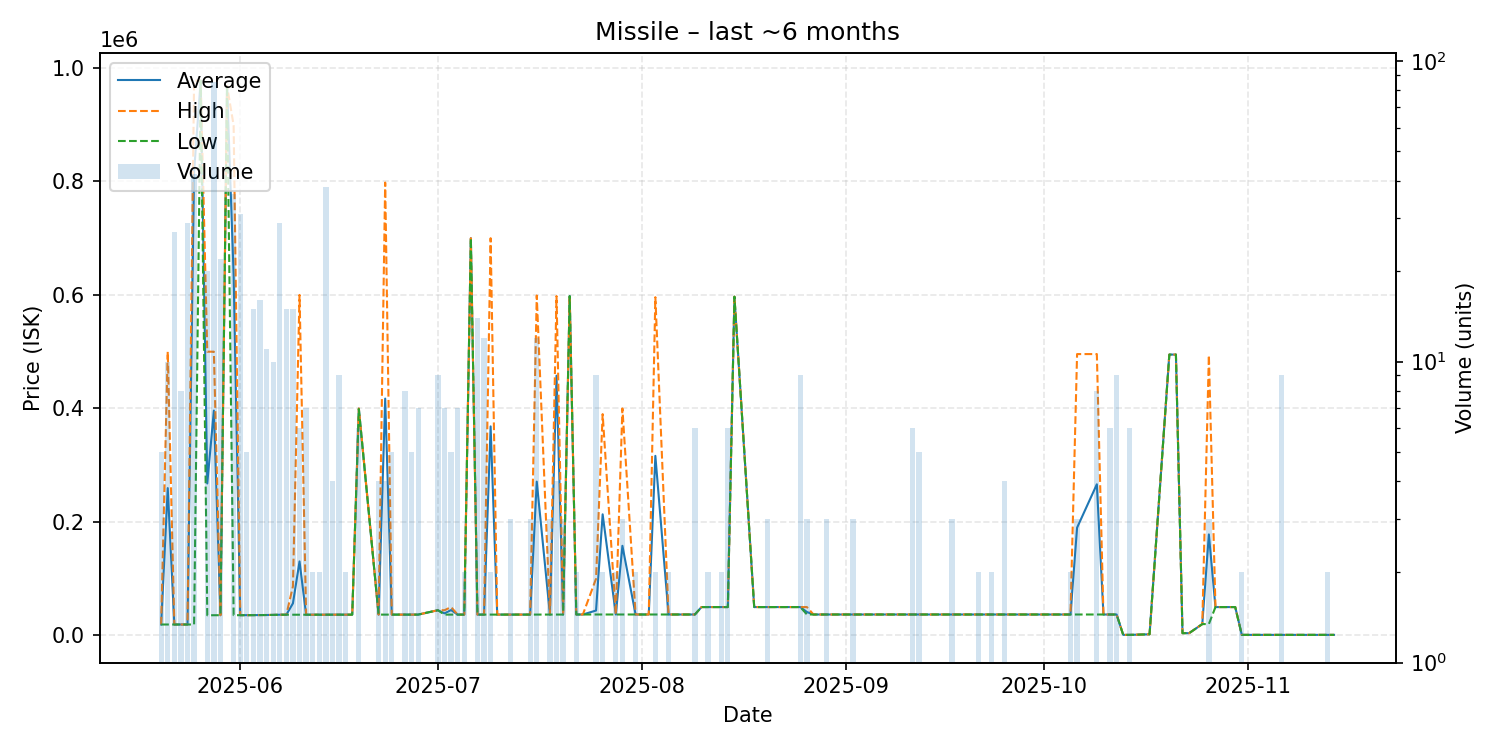

Data behind this chart, as committed beside it:
date, average, highest, lowest, order_count, volume
2025-05-20, 19270, 19270, 19270, 2, 5
2025-05-21, 259635, 500000, 19270, 4, 10
2025-05-22, 19270, 19270, 19270, 4, 27
2025-05-23, 19270, 19270, 19270, 2, 8
2025-05-24, 19270, 19270, 19270, 6, 29
2025-05-25, 817635, 977300, 19270, 5, 42
2025-05-26, 977500, 977500, 977500, 1, 1
2025-05-27, 267778, 500000, 35555, 3, 20
2025-05-28, 396198, 500000, 35630, 5, 85
2025-05-29, 35650, 35650, 35650, 4, 22
2025-05-30, 968000, 968000, 968000, 1, 1
2025-05-31, 634705, 899000, 35670, 5, 36
2025-06-01, 35717, 35720, 35700, 2, 31
2025-06-02, 35760, 35760, 35760, 1, 5
2025-06-03, 35801, 35810, 35800, 4, 15
2025-06-04, 35910, 35910, 35910, 3, 16
2025-06-05, 36000, 36000, 36000, 1, 11
2025-06-06, 36199, 36200, 36190, 3, 10
2025-06-07, 36520, 36520, 36520, 2, 29
2025-06-08, 36520, 36520, 36520, 2, 15
2025-06-09, 56568, 86640, 36520, 2, 15
2025-06-10, 130433, 600000, 36520, 2, 6
2025-06-11, 36534, 36540, 36530, 3, 7
2025-06-12, 36540, 36540, 36540, 1, 2
2025-06-13, 36540, 36540, 36540, 1, 2
2025-06-14, 36532, 36540, 36530, 5, 38
2025-06-15, 36600, 36600, 36600, 1, 4
2025-06-16, 36600, 36600, 36600, 2, 9
2025-06-17, 36610, 36610, 36610, 2, 2
2025-06-18, 36610, 36610, 36610, 1, 1
2025-06-19, 399667, 400000, 399000, 3, 6
2025-06-22, 36700, 36700, 36700, 1, 4
2025-06-23, 417350, 798000, 36700, 3, 4
2025-06-24, 36700, 36700, 36700, 1, 5
2025-06-25, 36700, 36700, 36700, 1, 1
2025-06-26, 36700, 36700, 36700, 2, 8
2025-06-27, 36700, 36700, 36700, 1, 5
2025-06-28, 36700, 36700, 36700, 1, 7
2025-07-01, 44440, 44440, 44440, 2, 9
2025-07-02, 38911, 44440, 36700, 3, 7
2025-07-03, 44680, 50000, 36700, 2, 5
2025-07-04, 36700, 36700, 36700, 3, 7
2025-07-05, 36700, 36700, 36700, 1, 2
2025-07-06, 700000, 700000, 700000, 1, 1
2025-07-07, 36729, 36730, 36720, 3, 14
2025-07-08, 36730, 36730, 36730, 2, 12
2025-07-09, 368365, 700000, 36730, 2, 2
2025-07-10, 36730, 36730, 36730, 1, 1
2025-07-12, 36730, 36730, 36730, 1, 3
2025-07-13, 36740, 36740, 36740, 1, 1
2025-07-15, 36743, 36750, 36740, 2, 3
2025-07-16, 271026, 599000, 36760, 5, 12
2025-07-18, 36800, 36800, 36800, 3, 3
2025-07-19, 457700, 598000, 36800, 2, 4
2025-07-20, 36800, 36800, 36800, 1, 3
2025-07-21, 598000, 598000, 598000, 1, 1
2025-07-22, 36900, 36900, 36900, 1, 2
2025-07-23, 36900, 36900, 36900, 1, 1
2025-07-25, 43911, 100000, 36900, 2, 9
2025-07-26, 213450, 390000, 36900, 2, 2
... 53 more rows
